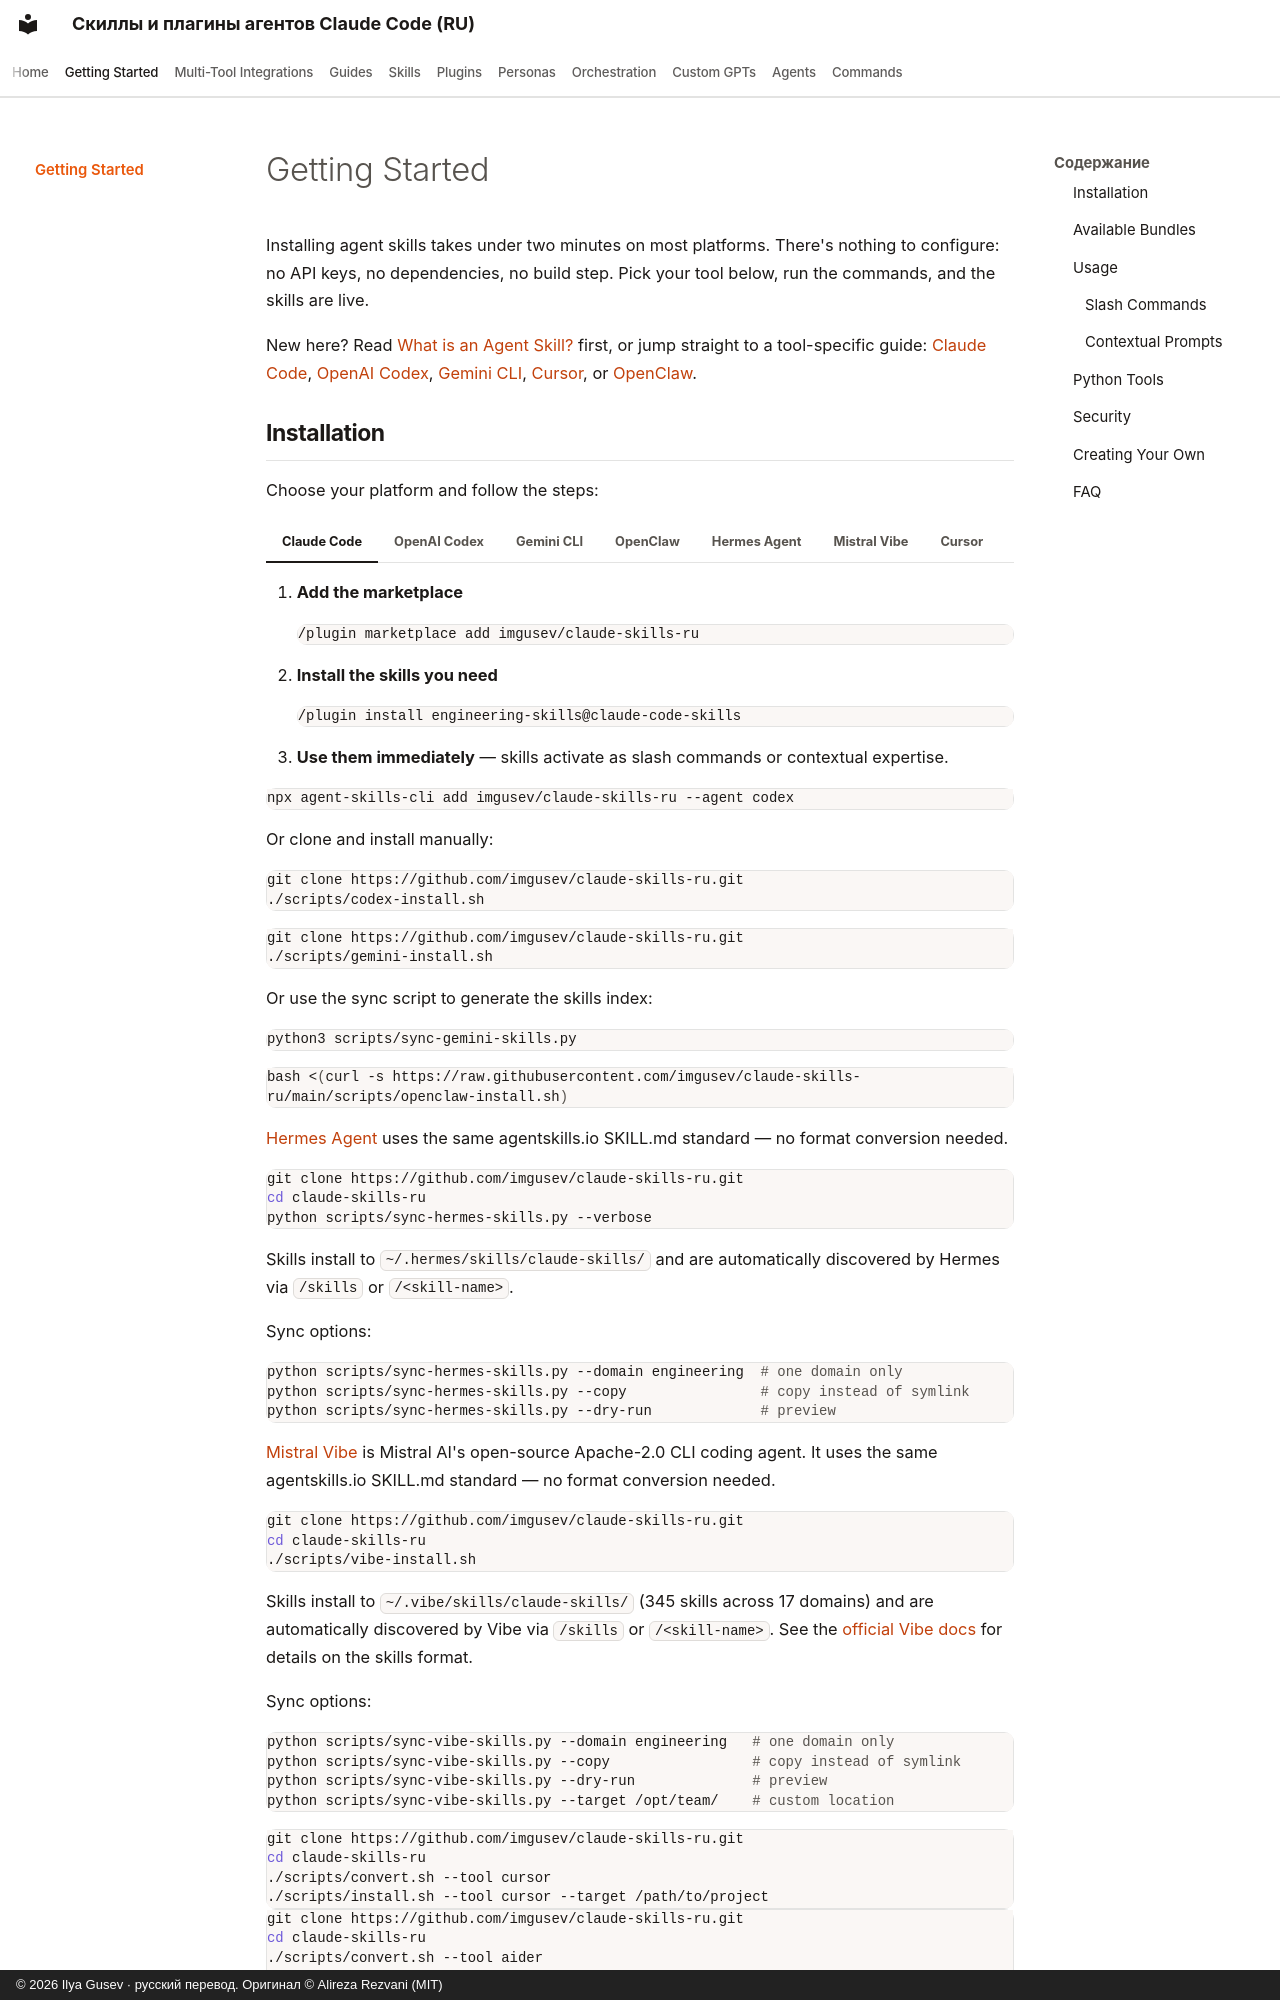

repository: imgusev/claude-skills-ru · page: getting-started/index.html · generator: mkdocs · copyright: © 2026 Ilya Gusev · русский перевод. Оригинал © Alireza Rezvani (MIT)

---
title: Install Agent Skills — Claude Code, Codex, Gemini CLI Setup
description: "How to install 345 agent skills and 78 plugins in any of 13 AI coding tools. Step-by-step setup for Claude Code, OpenAI Codex, Gemini CLI, Hermes Agent, Mistral Vibe, OpenClaw, Cursor, Aider, Windsurf, and more — most take under two minutes."
---

# Getting Started

Installing agent skills takes under two minutes on most platforms. There's nothing to configure: no API keys, no dependencies, no build step. Pick your tool below, run the commands, and the skills are live.

New here? Read [What is an Agent Skill?](index.md#what-is-an-agent-skill) first, or jump straight to a tool-specific guide: [Claude Code](guides/best-claude-code-plugins.md), [OpenAI Codex](guides/agent-skills-for-codex.md), [Gemini CLI](guides/gemini-cli-skills-guide.md), [Cursor](guides/cursor-skills-guide.md), or [OpenClaw](guides/openclaw-skills-guide.md).
